Run: headless pygame with SDL's dummy video driver; simulated clock (each Clock.tick advances the game by its frame time, no real sleeping); random seed 0; keys injected as events and as key.get_pressed() state; no mouse input.
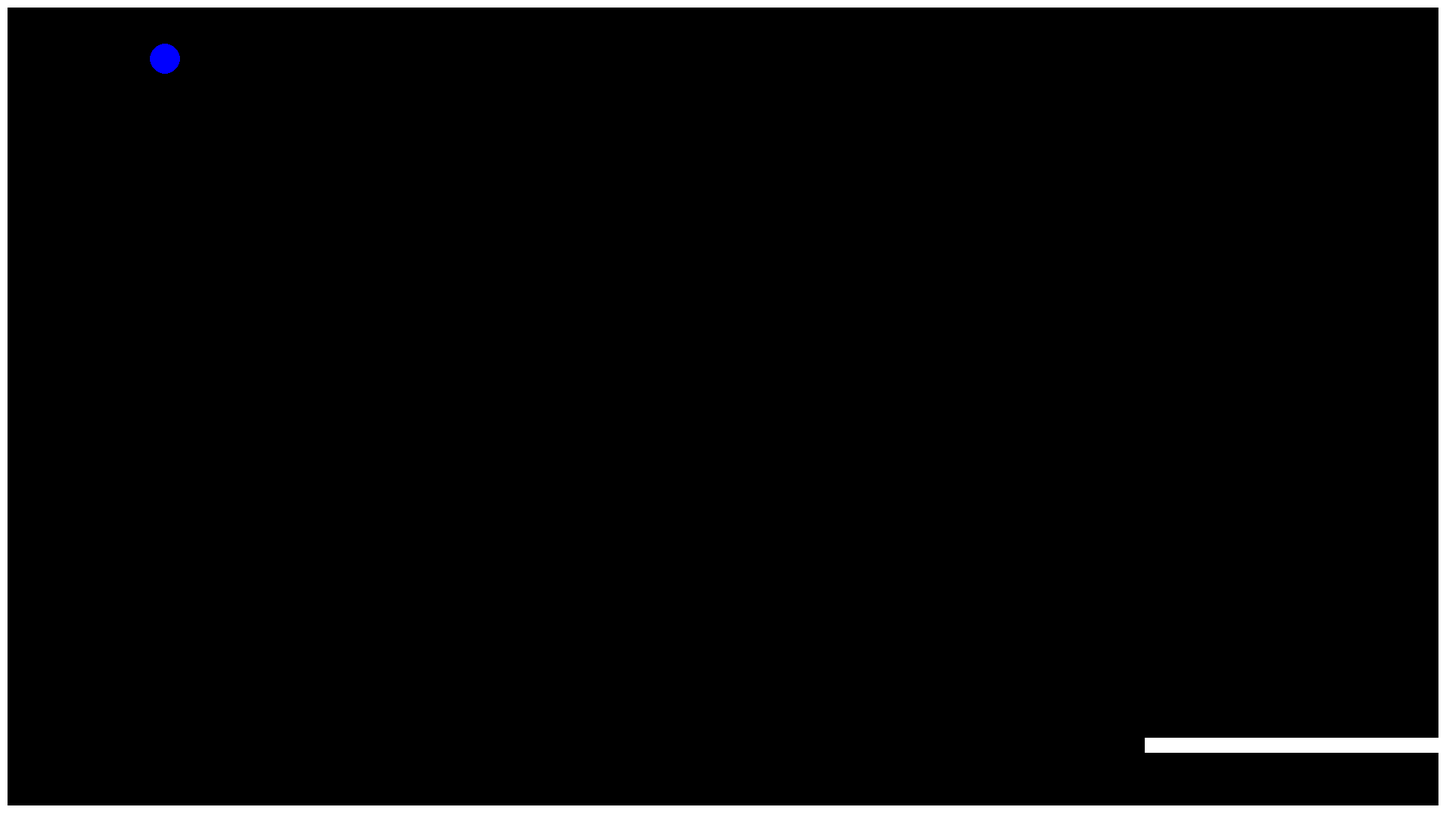
Frame 1 of 4 · flips 1–60 · no input
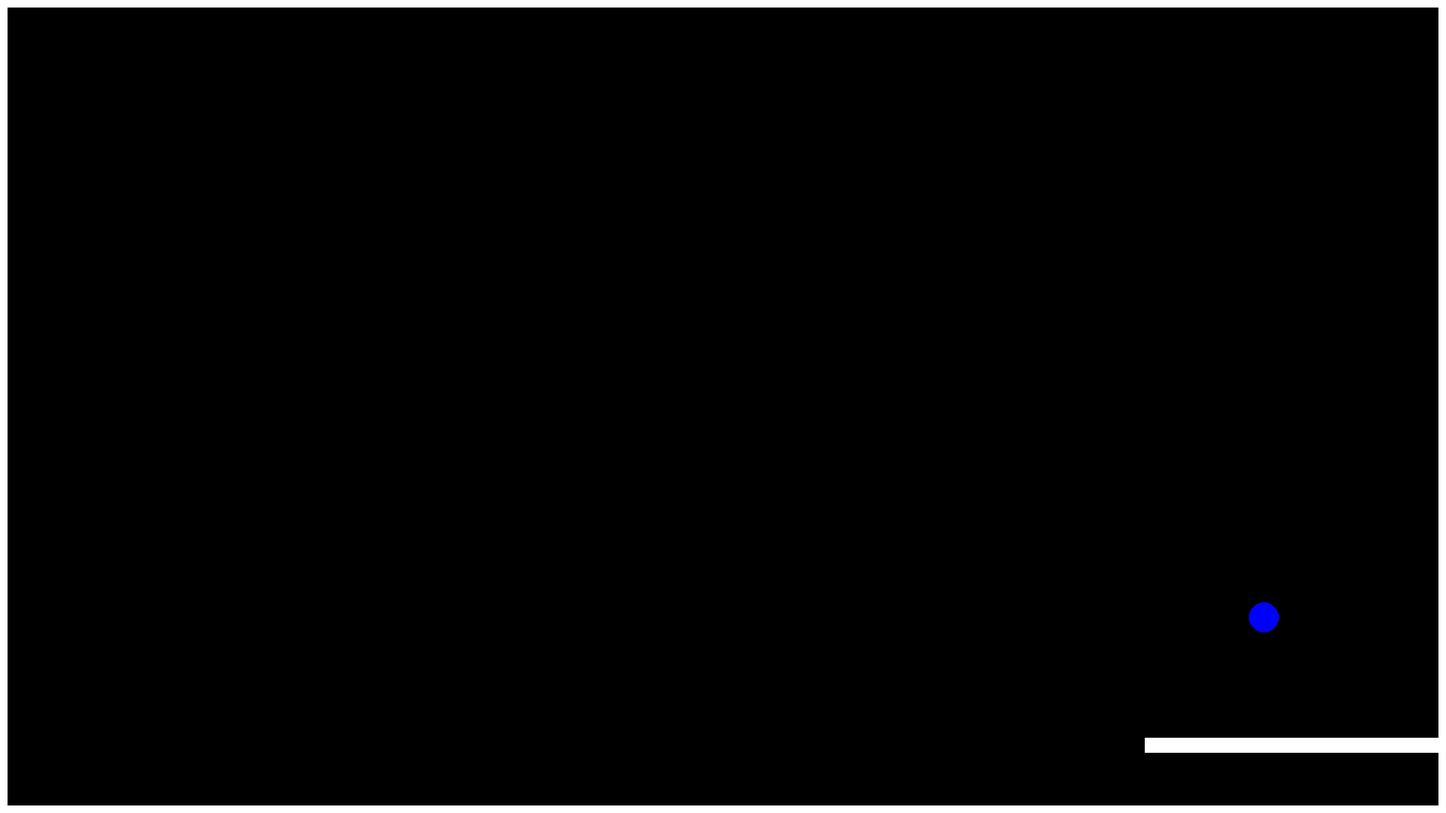
Frame 2 of 4 · flips 61–180 · tapped SPACE, RETURN · held RIGHT (→), D
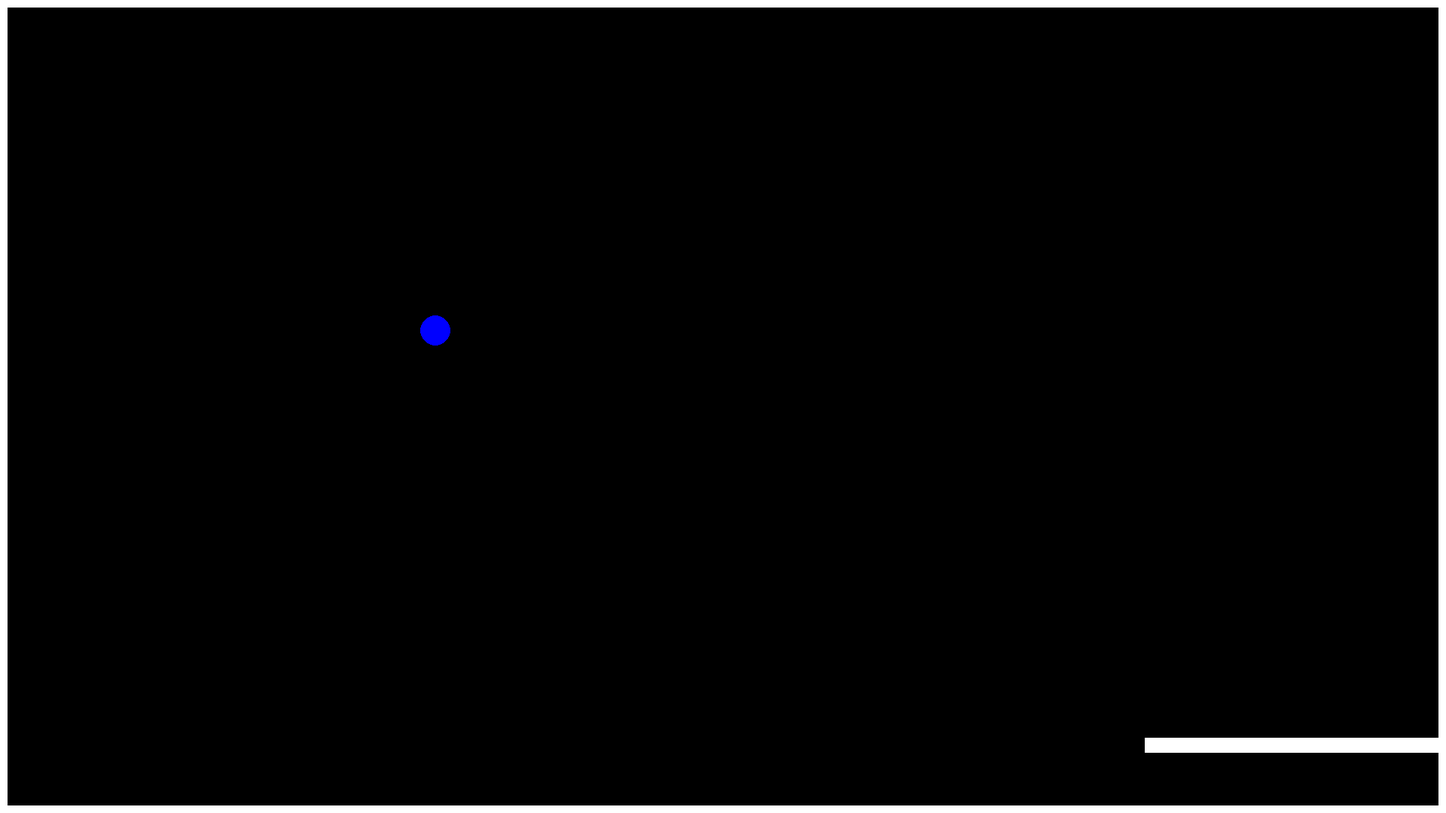
Frame 3 of 4 · flips 181–300 · held DOWN (↓), S
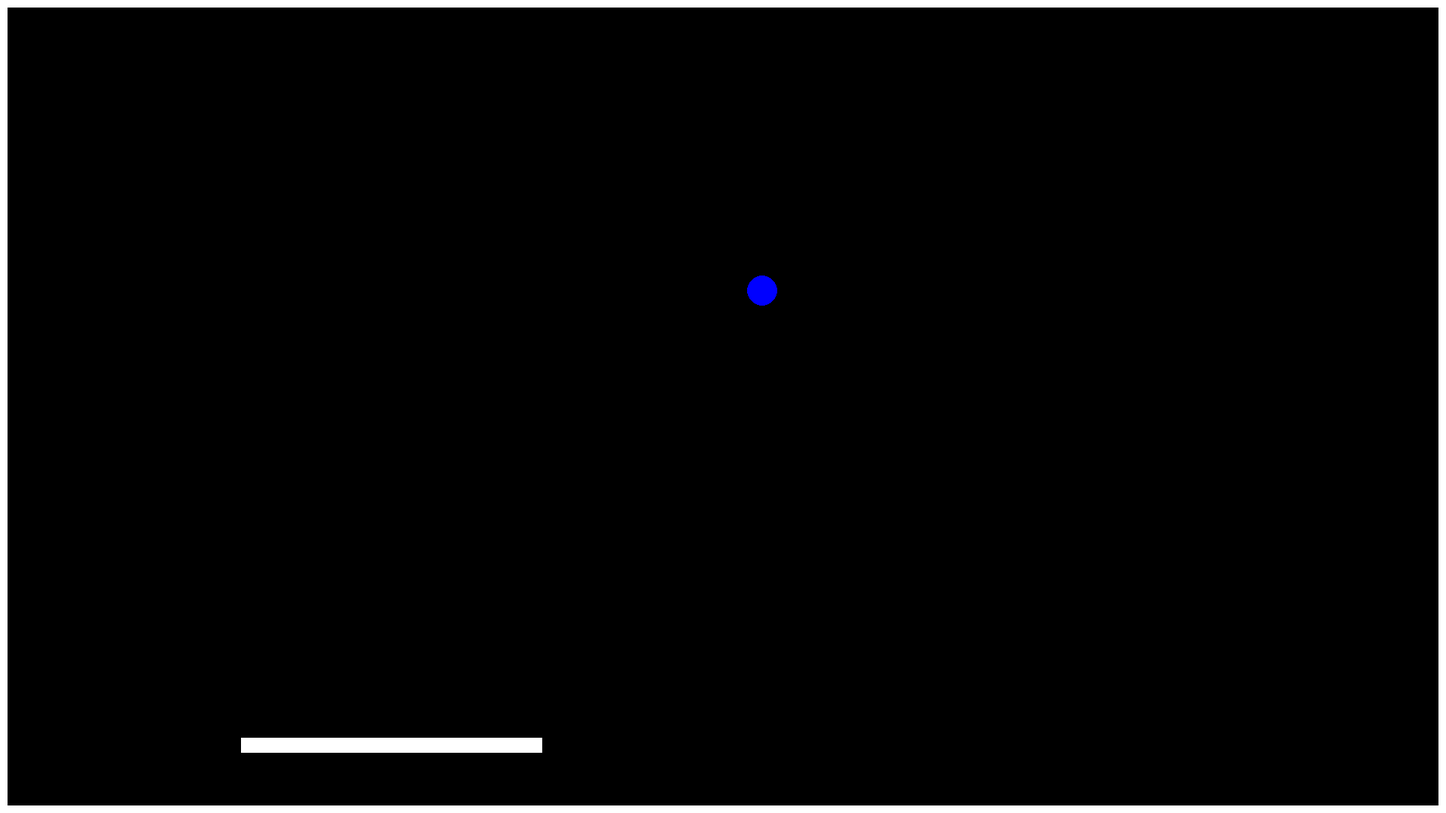
Frame 4 of 4 · flips 301–420 · held LEFT (←), A, UP (↑), W

The pygame program that drew these frames:

import pygame
import sys
import threading
import random
import math

# Initialize Pygame
pygame.init()

# Define colors
BLACK = (0, 0, 0)
WHITE = (255, 255, 255)
BLUE = (0, 0, 255)

# Screen dimensions and settings
width, height = 1920, 1080
screen = pygame.display.set_mode((width, height), pygame.DOUBLEBUF | pygame.HWSURFACE)
pygame.display.set_caption("Brick Breaker")

# Edges of the screen
def draw_edges():
    pygame.draw.rect(screen, WHITE, (0, 0, 10, height), 0)
    pygame.draw.rect(screen, WHITE, (width - 10, 0, 10, height), 0)
    pygame.draw.rect(screen, WHITE, (0, 0, width, 10), 0)
    pygame.draw.rect(screen, WHITE, (0, height - 10, width, 10), 0)

# Paddle settings
paddle_width = 400
paddle_height = 20
paddle_pos_y = height - 100
paddle_pos_x = width
paddle_speed = 10 

# Function to draw the paddle
def draw_paddle(x, y):
    pygame.draw.rect(screen, WHITE, (x, y, paddle_width, paddle_height), 0)

# Function to move the paddle
def move_paddle():
    global paddle_pos_x
    keys = pygame.key.get_pressed()
    if keys[pygame.K_LEFT] or keys[pygame.K_a]:
        paddle_pos_x -= paddle_speed
    if keys[pygame.K_RIGHT] or keys[pygame.K_d]:
        paddle_pos_x += paddle_speed

    # Make sure the paddle doesn't go off screen
    if paddle_pos_x < 0:
        paddle_pos_x = 0
    if paddle_pos_x > width - paddle_width:
        paddle_pos_x = width - paddle_width

# Ball settings
ball_radius = 20
ball_color = BLUE
ball_pos = [width // 2, height // 2]
angle = random.uniform(20, 160)
speed = random.uniform(7, 11)
velocity = [speed * math.cos(math.radians(angle)), speed * math.sin(math.radians(angle))]

# Frame rate setup
frame_rate = 75  # Adjustable frame rate

def ball_behavior():
    global ball_pos, velocity, running
    while running:
        # Move the ball
        ball_pos[0] += velocity[0]
        ball_pos[1] += velocity[1]
  
        # Collision detection with the edges
        if ball_pos[0] <= ball_radius or ball_pos[0] >= width - ball_radius:
            velocity[0] = -velocity[0]
        if ball_pos[1] <= ball_radius or ball_pos[1] >= height - ball_radius:
            velocity[1] = -velocity[1]
        
        # Collision detection with the paddle
        if ball_pos[1] >= paddle_pos_y - ball_radius and ball_pos[1] <= paddle_pos_y + paddle_height + ball_radius:
            if ball_pos[0] >= paddle_pos_x and ball_pos[0] <= paddle_pos_x + paddle_width:
                velocity[1] = -velocity[1]

        # Limit the frame rate
        pygame.time.Clock().tick(frame_rate)

# Start the ball behavior thread
running = True
ball_thread = threading.Thread(target=ball_behavior)
ball_thread.start()

# Main loop
while running:
    for event in pygame.event.get():
        if event.type == pygame.QUIT:
            running = False

    # Get keys pressed
    keys = pygame.key.get_pressed()
    if keys[pygame.K_LEFT]:
        paddle_pos_x -= 10
    if keys[pygame.K_RIGHT]:
        paddle_pos_x += 10

    # Make sure the paddle doesn't go off screen
    if paddle_pos_x < 0:
        paddle_pos_x = 0
    if paddle_pos_x > width - paddle_width:
        paddle_pos_x = width - paddle_width

    # Fill the screen with black
    screen.fill(BLACK)

    # Draw everything
    draw_edges()
    draw_paddle(paddle_pos_x, paddle_pos_y)
    pygame.draw.circle(screen, ball_color, (int(ball_pos[0]), int(ball_pos[1])), ball_radius)

    # Update the display
    pygame.display.flip()

    # Limit the frame rate
    pygame.time.Clock().tick(frame_rate)

# Quit Pygame and exit the thread
running = False
ball_thread.join()
pygame.quit()
sys.exit()
